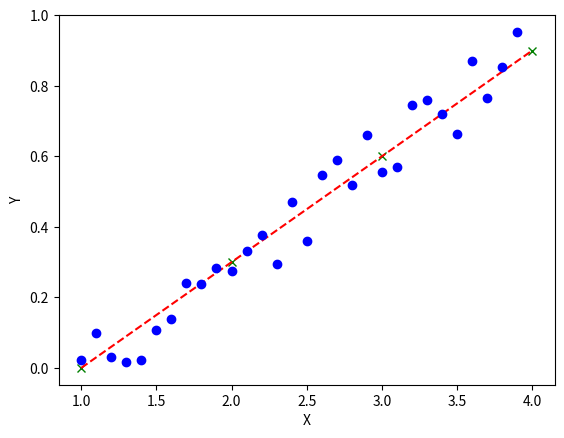

Generate this figure with matplotlib:
#!/usr/bin/env python
# author: Powen Ko      www.powenko.com
import matplotlib.pyplot as plt
import numpy as np
plt.plot([1,2,3,4], [0,0.3,0.6,0.9], 'gx')
plt.plot([1,2,3,4], [0,0.3,0.6,0.9], 'r--')


X = 1+np.arange(30)/10
delta = np.random.uniform(low=-0.1,high=0.1, size=(30,))
Y=0.3*X- 0.3  + delta
plt.plot(X, Y, 'bo')
plt.ylabel('Y')
plt.xlabel('X')
plt.show()
